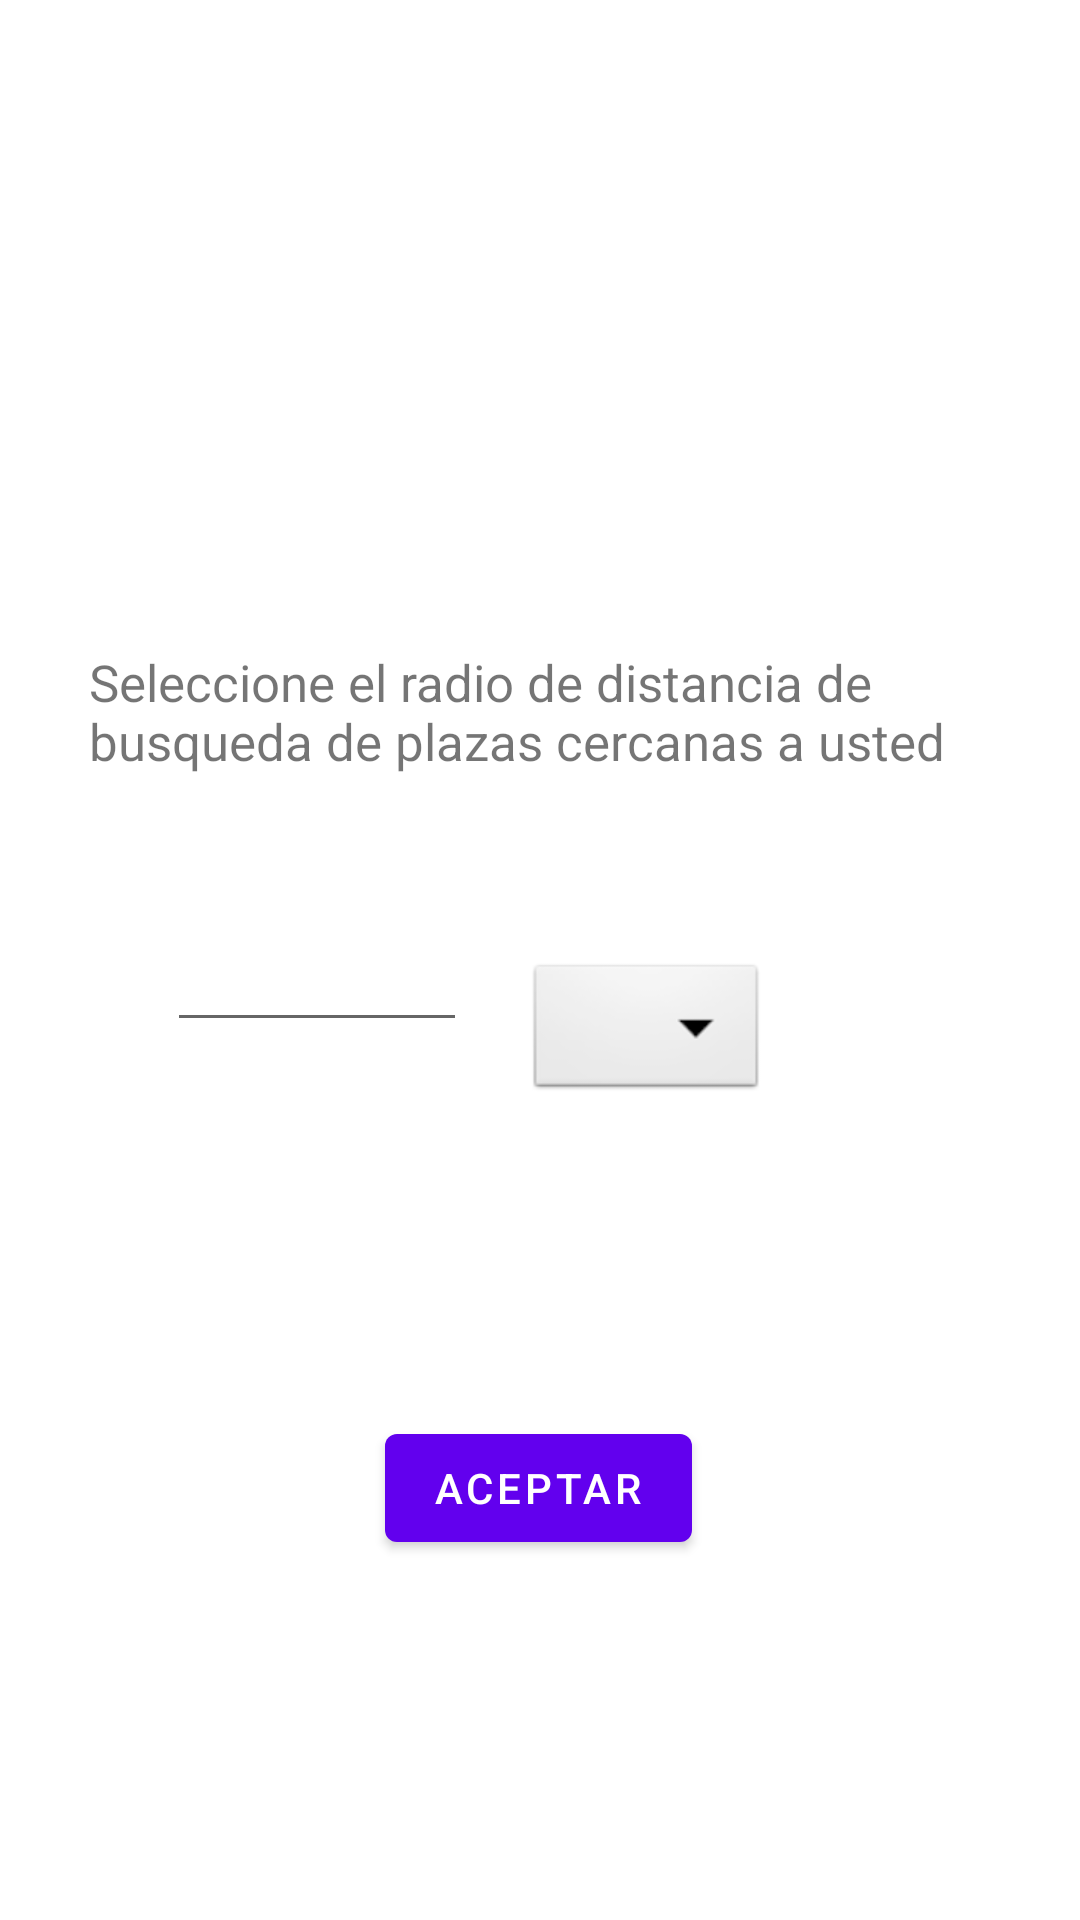

Android layout source for this screen:
<!-- AndroidManifest.xml: application theme Theme.ParkingAlert -->
<!-- res/layout/activity_options.xml -->
<?xml version="1.0" encoding="utf-8"?>
<androidx.constraintlayout.widget.ConstraintLayout xmlns:android="http://schemas.android.com/apk/res/android"
    xmlns:app="http://schemas.android.com/apk/res-auto"
    xmlns:tools="http://schemas.android.com/tools"
    android:layout_width="match_parent"
    android:layout_height="match_parent"
    tools:context=".OptionsActivity">


    <TextView
        android:id="@+id/textViewOptions"
        android:layout_width="300dp"
        android:layout_height="wrap_content"
        android:layout_marginTop="216dp"
        android:text="Seleccione el radio de distancia de busqueda de plazas cercanas a usted"
        android:textSize="17dp"
        app:layout_constraintEnd_toEndOf="parent"
        app:layout_constraintHorizontal_bias="0.495"
        app:layout_constraintStart_toStartOf="parent"
        app:layout_constraintTop_toTopOf="parent"
        app:layout_constraintVertical_chainStyle="packed"></TextView>

    <Spinner
        android:id="@+id/spinnerOptions"
        android:layout_width="0dp"
        android:layout_height="wrap_content"
        android:layout_marginLeft="112dp"
        android:layout_marginTop="48dp"
        android:layout_marginEnd="104dp"
        android:background="@android:drawable/btn_dropdown"
        android:spinnerMode="dropdown"
        app:layout_constraintBottom_toTopOf="@+id/button"
        app:layout_constraintEnd_toEndOf="parent"
        app:layout_constraintLeft_toRightOf="@+id/editTextOptions"
        app:layout_constraintTop_toBottomOf="@+id/textViewOptions"
        app:layout_constraintVertical_bias="0.115" />

    <EditText
        android:id="@+id/editTextOptions"
        android:layout_width="100dp"
        android:layout_height="wrap_content"
        app:layout_constraintBottom_toTopOf="@+id/button"
        app:layout_constraintEnd_toStartOf="@+id/spinnerOptions"
        app:layout_constraintHorizontal_bias="0.74"
        app:layout_constraintStart_toStartOf="parent"
        app:layout_constraintTop_toBottomOf="@+id/textViewOptions"
        app:layout_constraintVertical_bias="0.277">

    </EditText>

    <Button
        android:id="@+id/button"
        android:layout_width="wrap_content"
        android:layout_height="wrap_content"
        android:layout_marginBottom="120dp"
        android:text="Aceptar"
        app:layout_constraintBottom_toBottomOf="parent"
        app:layout_constraintEnd_toEndOf="parent"
        app:layout_constraintHorizontal_bias="0.498"
        app:layout_constraintStart_toStartOf="parent" />

</androidx.constraintlayout.widget.ConstraintLayout>
<!-- resources referenced by this layout -->
<resources>
  <style name="Theme.ParkingAlert" parent="Theme.MaterialComponents.DayNight.DarkActionBar">
          
          <item name="colorPrimary">@color/purple_500</item>
          <item name="colorPrimaryVariant">@color/purple_700</item>
          <item name="colorOnPrimary">@color/white</item>
          
          <item name="colorSecondary">@color/teal_200</item>
          <item name="colorSecondaryVariant">@color/teal_700</item>
          <item name="colorOnSecondary">@color/black</item>
          
          <item name="android:statusBarColor" tools:targetApi="l">?attr/colorPrimaryVariant</item>
          
      </style>
  <!-- not gathered from this repository: default colours our renderer supplied (Android Studio template values) -->
  <color name="purple_500">#FF6200EE</color>
  <color name="purple_700">#FF3700B3</color>
  <color name="teal_200">#FF03DAC5</color>
  <color name="teal_700">#FF018786</color>
  <color name="black">#FF000000</color>
  <color name="white">#FFFFFFFF</color>
</resources>
